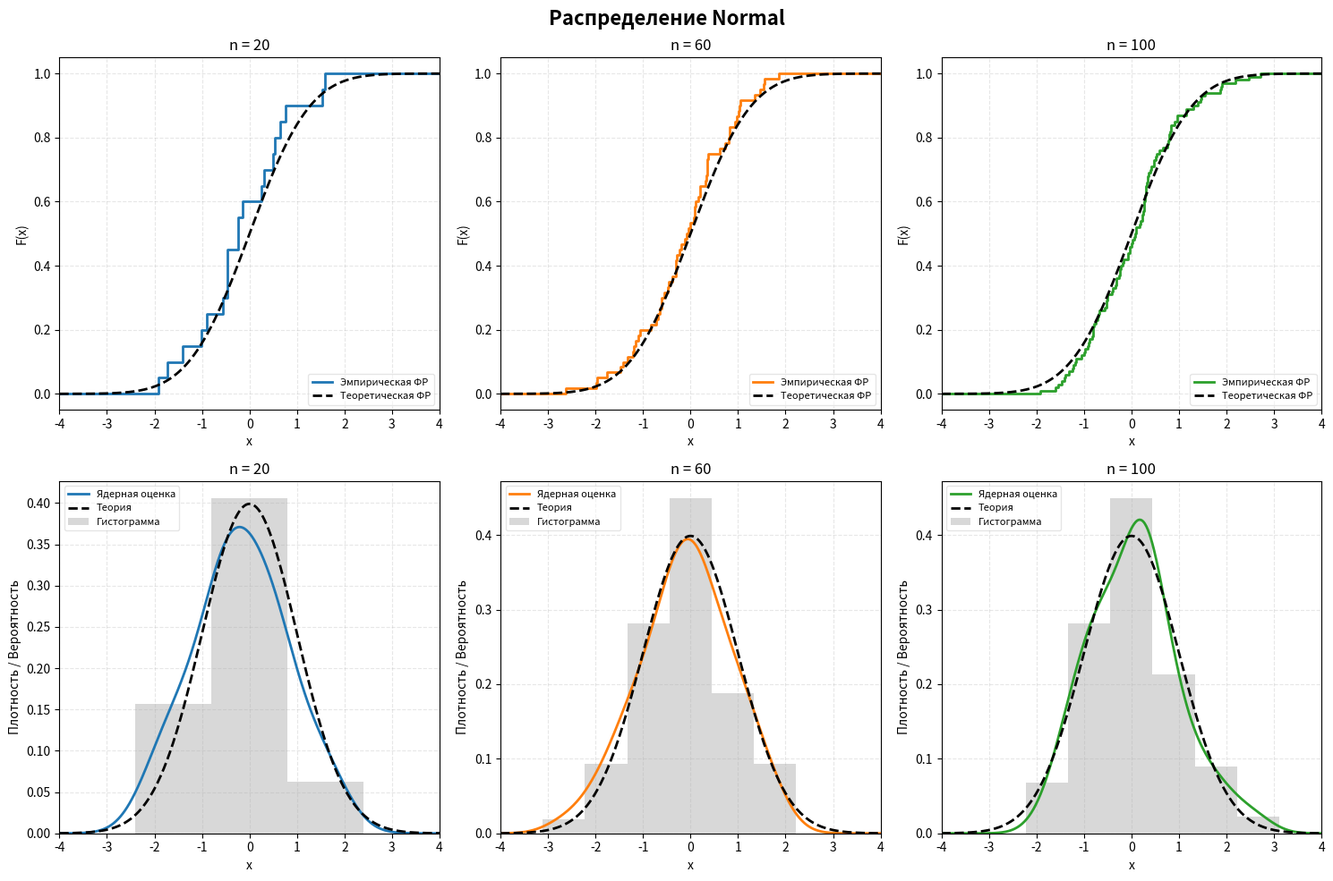
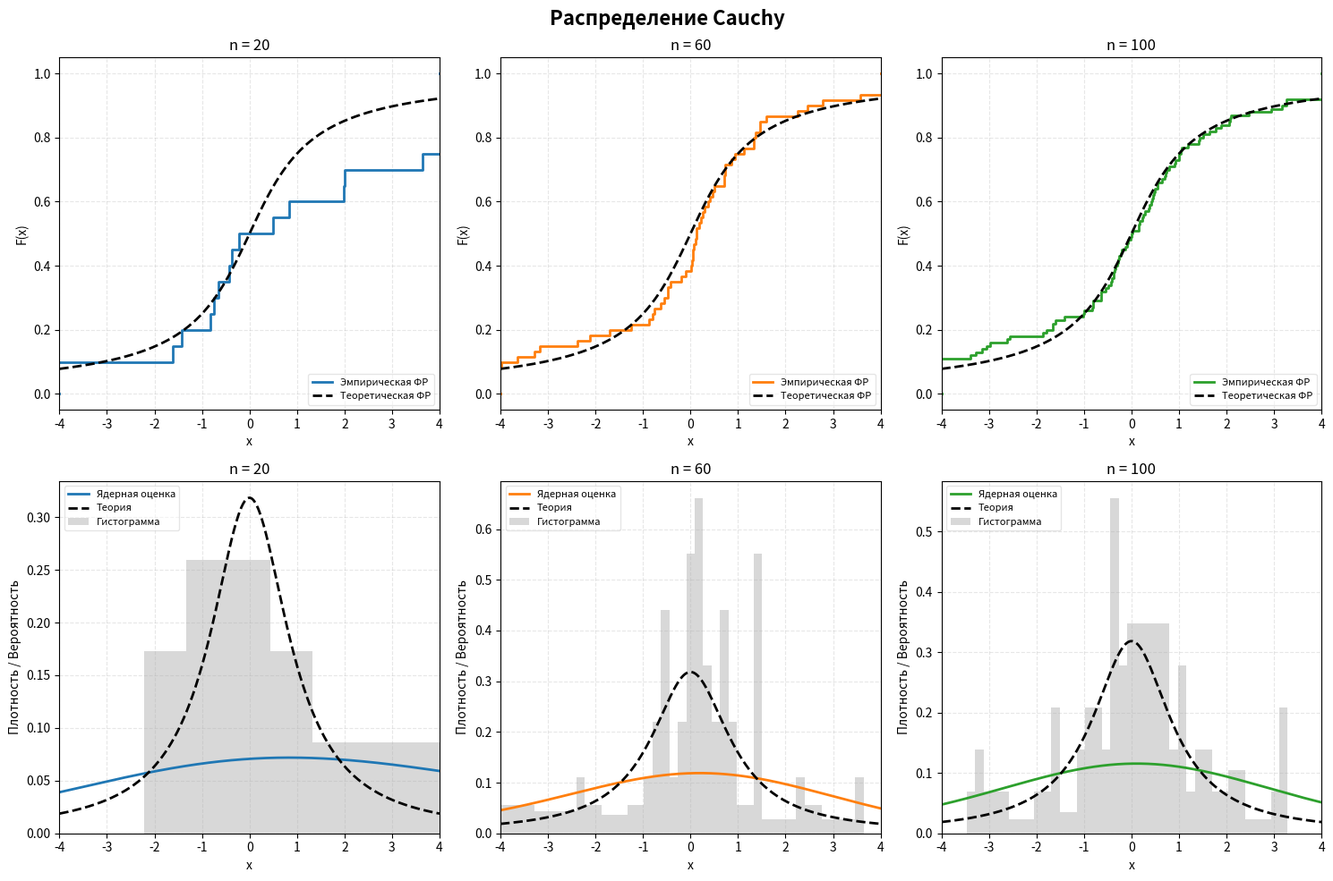
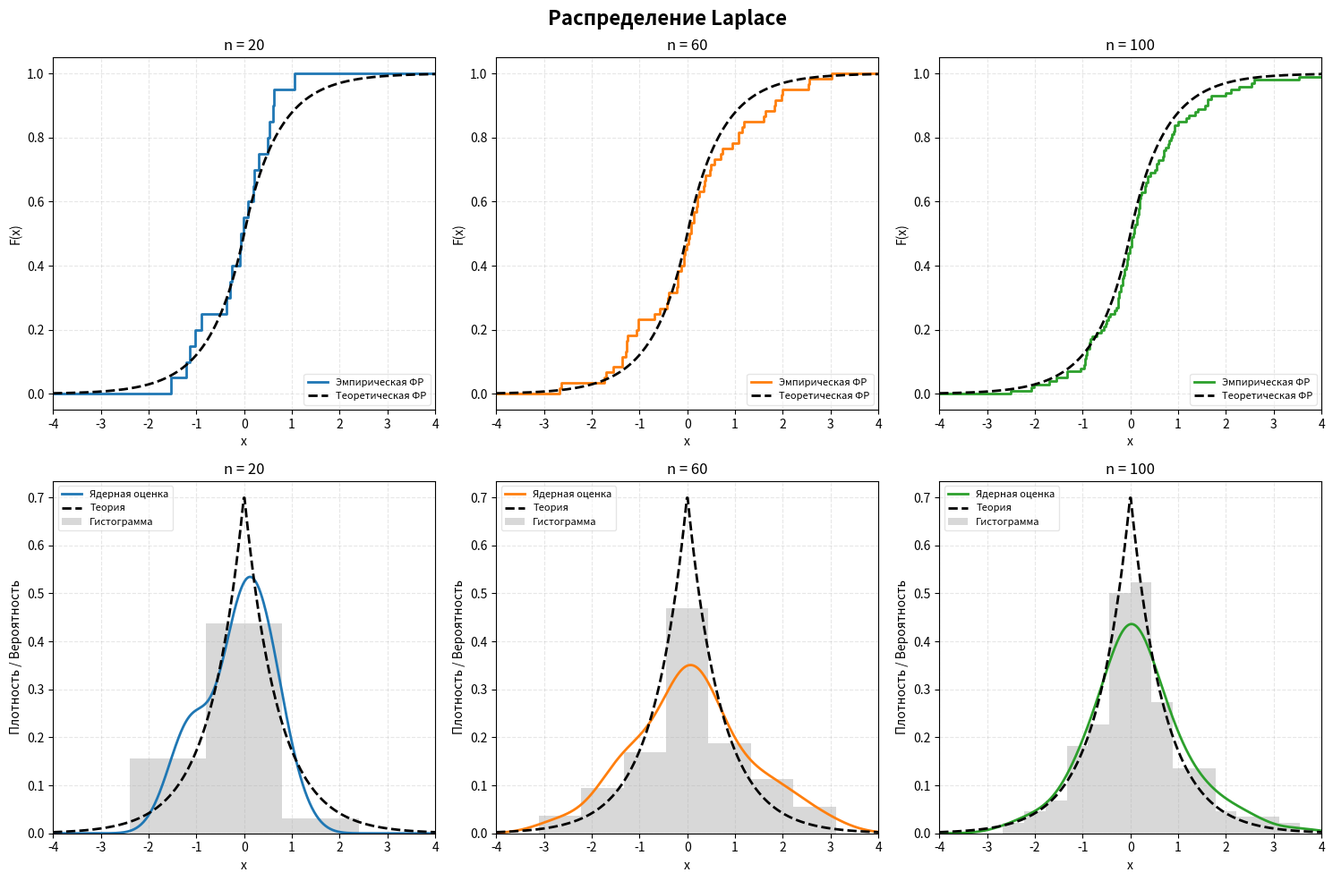
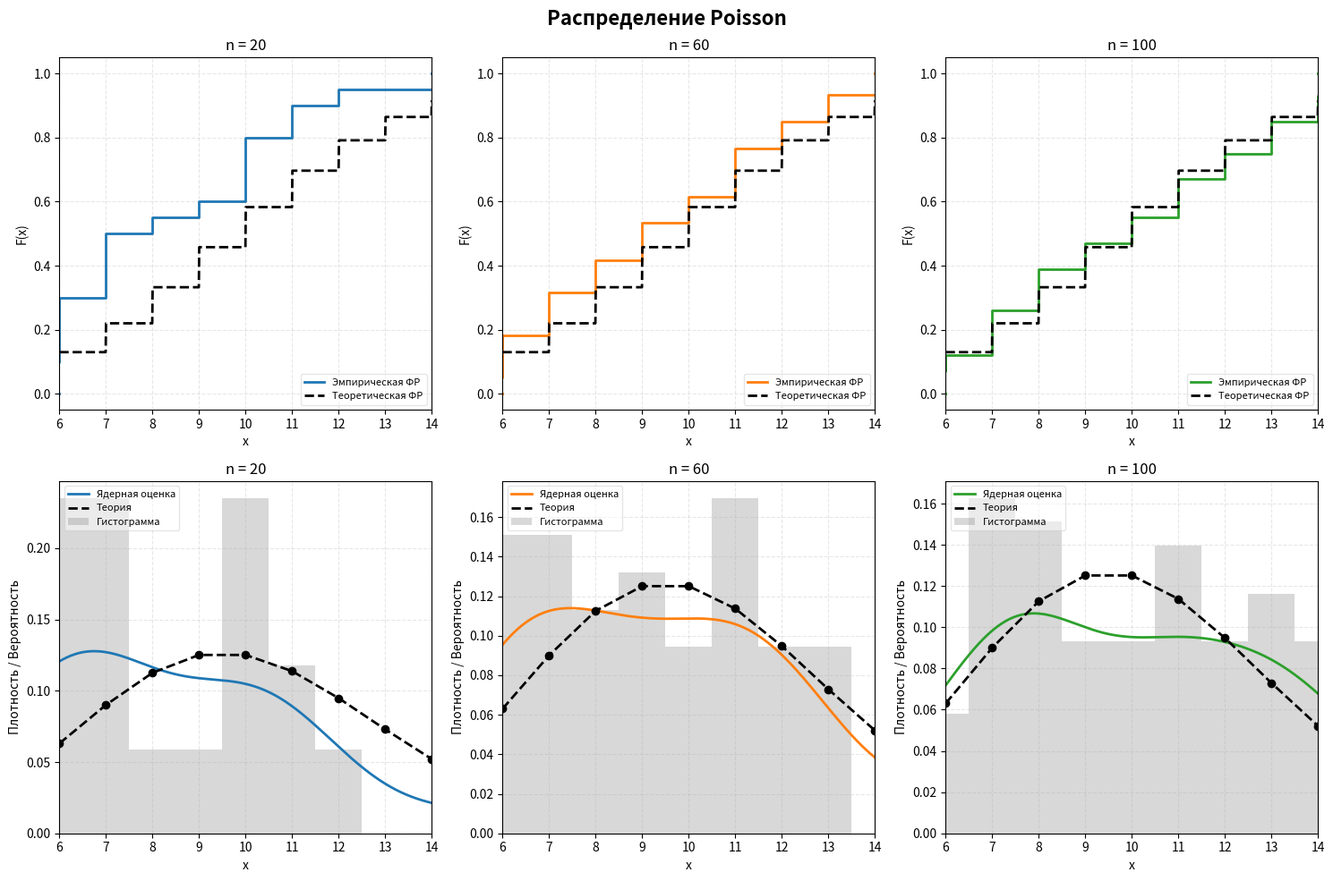
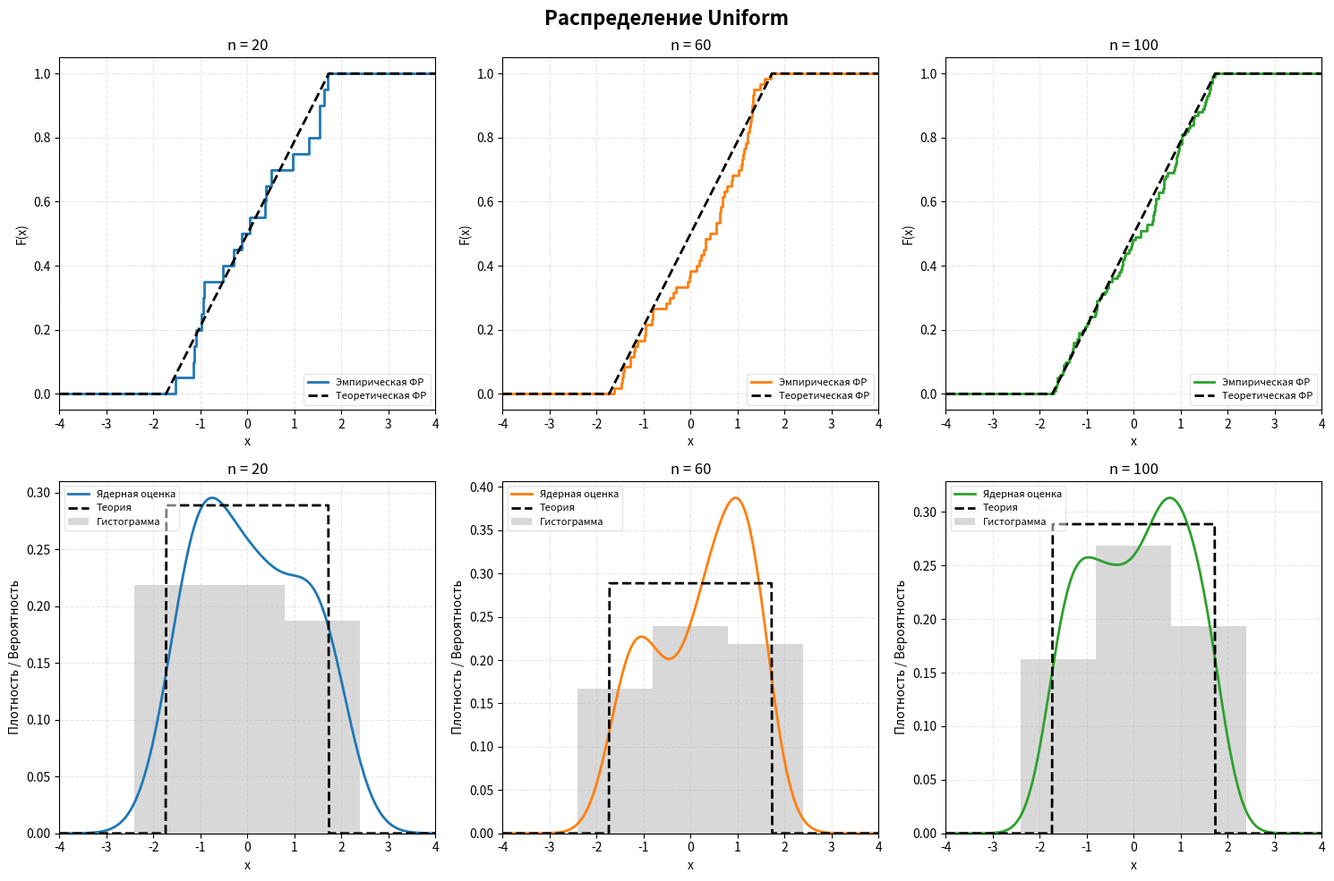

Reproduce these figures in Python, in order.
import numpy as np
import matplotlib.pyplot as plt
from scipy.stats import norm, cauchy, laplace, poisson, uniform
from scipy.stats import gaussian_kde

np.random.seed(42)
n_samples = [20, 60, 100]
colors = ['#1f77b4', '#ff7f0e', '#2ca02c']

def get_optimal_bins(sample, n):
    #Правило Фридмана-Диакониса (Стерджес для n<=10)
    if n <= 10:
        return int(np.ceil(np.log2(n) + 1))
    q75, q25 = np.percentile(sample, [75, 25])
    iqr = q75 - q25
    if iqr == 0:
        return int(np.sqrt(n))
    bin_width = 2 * iqr / (n ** (1/3))
    k = int(np.ceil((sample.max() - sample.min()) / bin_width))
    return max(5, min(k, 45))

def merge_empty_bins(bins, counts):
    if np.all(counts > 0):
        return bins, counts
    non_empty = counts > 0
    if not np.any(non_empty):
        return np.array([bins[0], bins[-1]]), np.array([0])
    first = np.where(non_empty)[0][0]
    last = np.where(non_empty)[0][-1]
    new_bins = [bins[first]]
    new_counts = []
    i = first
    while i <= last:
        if counts[i] > 0:
            new_bins.append(bins[i+1])
            new_counts.append(counts[i])
            i += 1
        else:
            if new_counts:
                new_bins[-1] = bins[i+1]
            i += 1
    return np.array(new_bins), np.array(new_counts)

distributions = {
    "Normal": {
        "dist": norm(0, 1),
        "x_range": (-4, 4),
        "is_discrete": False,
        "theoretical_pdf": lambda x: norm.pdf(x, 0, 1),
        "theoretical_cdf": lambda x: norm.cdf(x, 0, 1)
    },
    "Cauchy": {
        "dist": cauchy(0, 1),
        "x_range": (-4, 4),
        "is_discrete": False,
        "theoretical_pdf": lambda x: cauchy.pdf(x, 0, 1),
        "theoretical_cdf": lambda x: cauchy.cdf(x, 0, 1)
    },
    "Laplace": {
        "dist": laplace(0, 1 / np.sqrt(2)),
        "x_range": (-4, 4),
        "is_discrete": False,
        "theoretical_pdf": lambda x: laplace.pdf(x, 0, 1 / np.sqrt(2)),
        "theoretical_cdf": lambda x: laplace.cdf(x, 0, 1 / np.sqrt(2))
    },
    "Poisson": {
        "dist": poisson(10),
        "x_range": (6, 14),
        "is_discrete": True,
        "theoretical_pmf": lambda k: poisson.pmf(k, 10),
        "theoretical_cdf": lambda x: poisson.cdf(x, 10)
    },
    "Uniform": {
        "dist": uniform(-np.sqrt(3), 2 * np.sqrt(3)),
        "x_range": (-4, 4),
        "is_discrete": False,
        "theoretical_pdf": lambda x: uniform.pdf(x, -np.sqrt(3), 2 * np.sqrt(3)),
        "theoretical_cdf": lambda x: uniform.cdf(x, -np.sqrt(3), 2 * np.sqrt(3))
    }
}

def ecdf_full_range(sample, x_min, x_max):
    x_sorted = np.sort(sample)
    y_sorted = np.arange(1, len(sample) + 1) / len(sample)
    x_full = np.concatenate(([x_min], x_sorted, [x_max]))
    y_full = np.concatenate(([0], y_sorted, [1]))
    return x_full, y_full

def plot_ecdf_and_kde(dist_name, dist_info, n_samples_list):
    dist = dist_info["dist"]
    x_range = dist_info["x_range"]
    is_discrete = dist_info["is_discrete"]
    x_min, x_max = x_range

    fig, axes = plt.subplots(2, len(n_samples_list), figsize=(15, 10))
    fig.suptitle(f'Распределение {dist_name}', fontsize=16, fontweight='bold')

    for i, n in enumerate(n_samples_list):
        sample = dist.rvs(size=n)

        ax1 = axes[0, i]
        x_ecdf, y_ecdf = ecdf_full_range(sample, x_min, x_max)
        ax1.step(x_ecdf, y_ecdf, where='post', label='Эмпирическая ФР',
                 color=colors[i], linewidth=2)
        x_theor = np.linspace(x_min, x_max, 1000)
        if is_discrete:
            y_theor_cdf = [dist_info["theoretical_cdf"](xx) for xx in x_theor]
        else:
            y_theor_cdf = dist_info["theoretical_cdf"](x_theor)
        ax1.plot(x_theor, y_theor_cdf, '--', color='black',
                 label='Теоретическая ФР', linewidth=2)
        ax1.set_title(f'n = {n}')
        ax1.set_xlabel('x')
        ax1.set_ylabel('F(x)')
        ax1.legend(loc='lower right', fontsize=8, framealpha=0.5)
        ax1.grid(alpha=0.3, linestyle='--')
        ax1.set_xlim(x_min, x_max)
        ax1.set_ylim(-0.05, 1.05)

        ax2 = axes[1, i]

        # KDE
        kde = gaussian_kde(sample)
        x_kde = np.linspace(x_min, x_max, 500)
        y_kde = kde.evaluate(x_kde)
        ax2.plot(x_kde, y_kde, '-', label='Ядерная оценка', linewidth=2, color=colors[i])

        # Теоретическая кривая
        if is_discrete:
            k_vals = np.arange(int(x_min), int(x_max) + 1)
            p_vals = [dist_info["theoretical_pmf"](k) for k in k_vals]
            ax2.plot(k_vals, p_vals, '--', color='black', linewidth=2, label='Теория')
            ax2.plot(k_vals, p_vals, 'o', color='black', markersize=6)
        else:
            y_theor_pdf = dist_info["theoretical_pdf"](x_kde)
            ax2.plot(x_kde, y_theor_pdf, '--', color='black', label='Теория', linewidth=2)

        # Гистограмма с объединением пустых бинов
        if is_discrete:
            bins_initial = np.arange(int(x_min) - 0.5, int(x_max) + 1.5, 1)
        else:
            k_opt = get_optimal_bins(sample, n)
            bins_initial = np.linspace(x_min, x_max, k_opt + 1)
        counts, bins = np.histogram(sample, bins=bins_initial)
        merged_bins, _ = merge_empty_bins(bins, counts)
        ax2.hist(sample, bins=merged_bins, density=True, alpha=0.3,
                 color='gray', label='Гистограмма')
        if is_discrete:
            ax2.set_xticks(k_vals)
            ax2.set_xticklabels(k_vals.astype(int))

        ax2.set_title(f'n = {n}')
        ax2.set_xlabel('x')
        ax2.set_ylabel('Плотность / Вероятность')
        ax2.legend(loc='upper left', fontsize=8, framealpha=0.5)
        ax2.grid(alpha=0.3, linestyle='--')
        ax2.set_xlim(x_min, x_max)

    plt.tight_layout()
    plt.savefig(f'{dist_name}.png', dpi=150, bbox_inches='tight')
    plt.show()
    print(f"Сохранён: {dist_name}.png")

# Запуск
for dist_name, dist_info in distributions.items():
    plot_ecdf_and_kde(dist_name, dist_info, n_samples)
